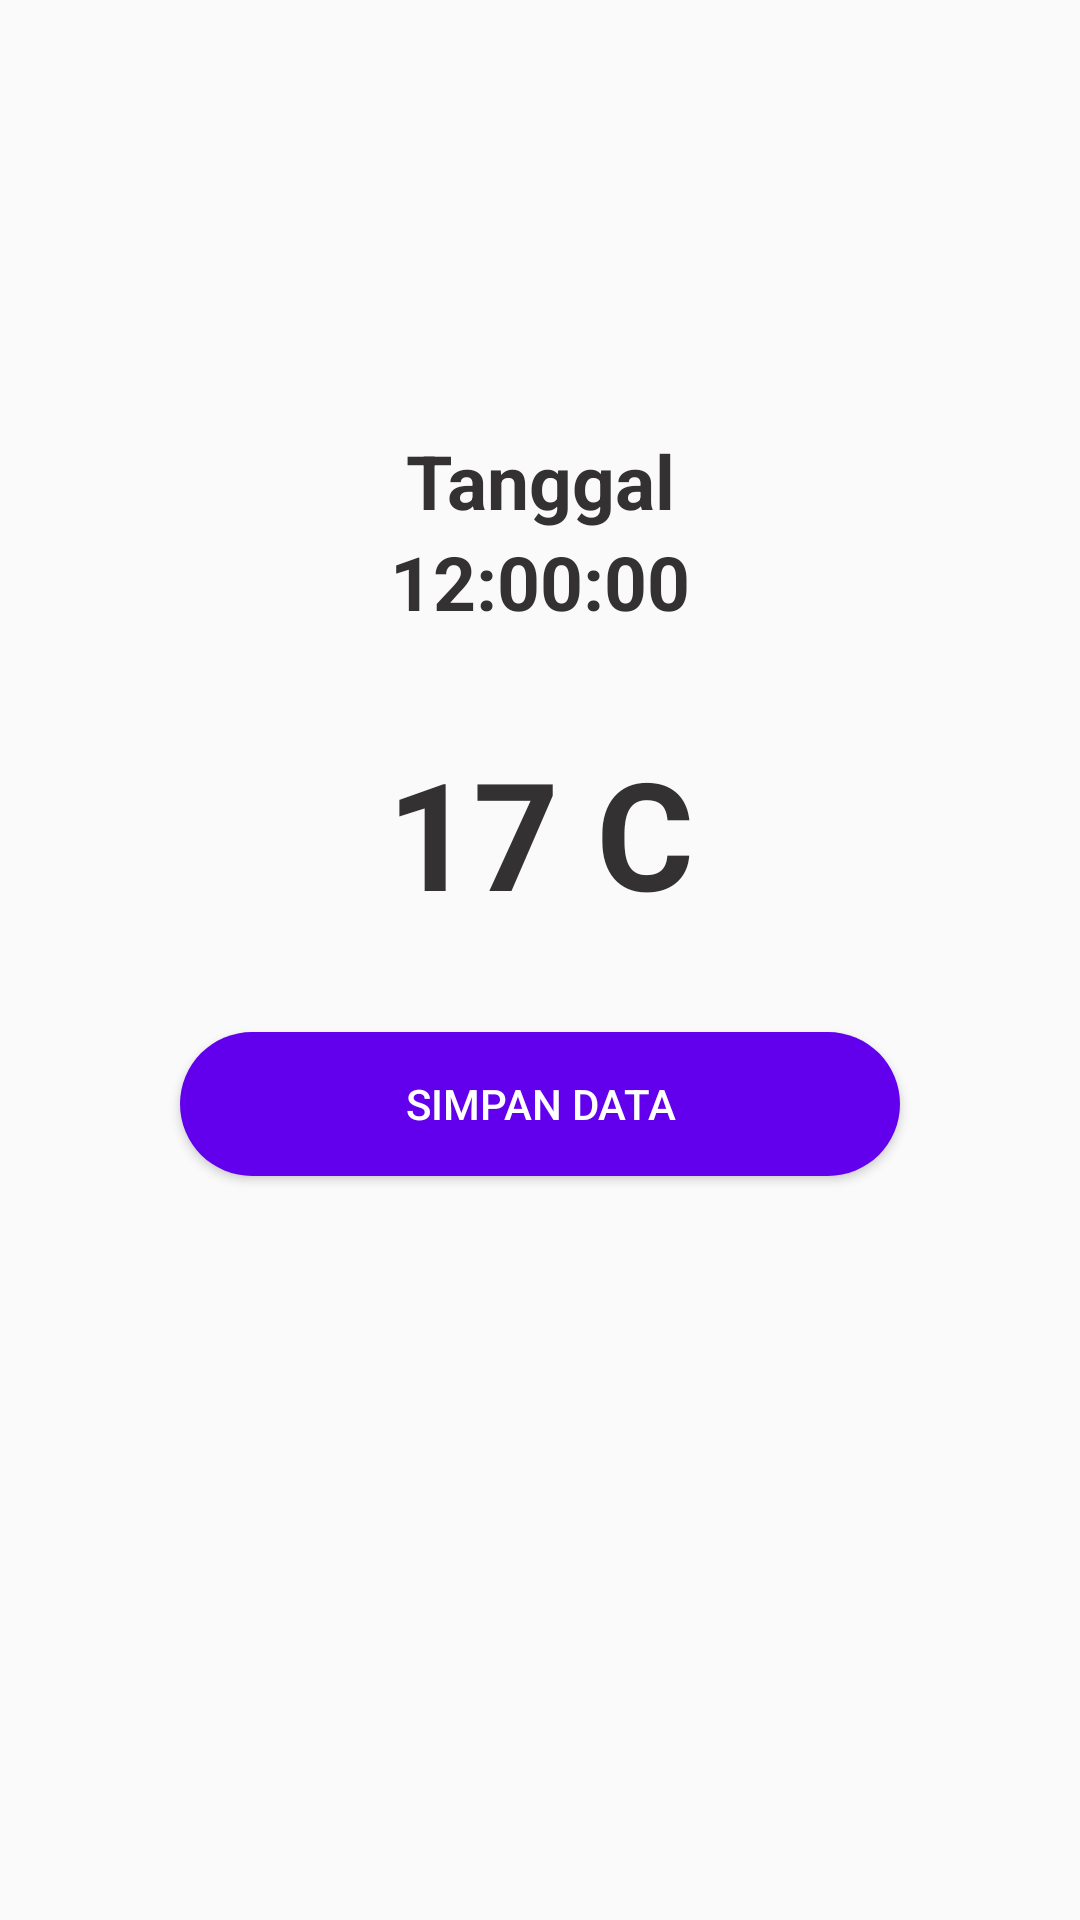

Layout XML and referenced resources for this Android screen:
<!-- AndroidManifest.xml: application theme Theme.Kalkulator -->
<!-- res/layout/activity_editor.xml -->
<?xml version="1.0" encoding="utf-8"?>
<LinearLayout xmlns:android="http://schemas.android.com/apk/res/android"
    xmlns:app="http://schemas.android.com/apk/res-auto"
    xmlns:tools="http://schemas.android.com/tools"
    android:layout_width="match_parent"
    android:layout_height="match_parent"
    android:orientation="vertical"
    android:padding="10dp"
    tools:context=".EditorActivity">

    <TextView
        android:id="@+id/text_date"
        android:layout_width="match_parent"
        android:layout_height="wrap_content"
        android:text="Tanggal"
        android:textColor="#333131"
        android:textSize="25sp"
        android:textStyle="bold"
        android:gravity="center"
        android:layout_marginTop="400px"/>

    <TextClock
        android:id="@+id/text_time"
        android:layout_width="match_parent"
        android:layout_height="wrap_content"
        android:text="Clock"
        android:textColor="#333131"
        android:textSize="25sp"
        android:textStyle="bold"
        android:format12Hour="hh:mm:ss"
        android:gravity="center" />


    <TextView
        android:id="@+id/text_suhu"
        android:layout_width="match_parent"
        android:layout_height="wrap_content"
        android:text="17 C"
        android:textColor="#333131"
        android:textSize="50sp"
        android:textStyle="bold"
        android:gravity="center"
        android:layout_marginTop="100px"/>

    <Button
        android:id="@+id/btnSimpan"
        android:layout_width="match_parent"
        android:layout_height="wrap_content"
        android:background="@drawable/round_button"
        android:text="Simpan Data"
        android:textColor="@android:color/white"
        android:layout_centerInParent="true"
        android:layout_marginHorizontal="50dp"
        android:layout_marginTop="100px"
        />
</LinearLayout>
<!-- resources referenced by this layout -->
<resources>
  <!-- drawable round_button (drawable) -->
  <?xml version="1.0" encoding="utf-8"?>
  <shape xmlns:android="http://schemas.android.com/apk/res/android">
      <solid android:color="@color/purple_500" />
      <corners
          android:bottomLeftRadius="30dp"
          android:bottomRightRadius="30dp"
          android:topRightRadius="30dp"
          android:topLeftRadius="30dp" />
  </shape>
  <style name="Theme.Kalkulator" parent="Theme.AppCompat.Light.DarkActionBar">
          
          <item name="colorPrimary">@color/purple_500</item>
          <item name="colorPrimaryDark">@color/purple_700</item>
          <item name="colorAccent">@color/purple_500</item>
          
      </style>
  <!-- not gathered from this repository: default colours our renderer supplied (Android Studio template values) -->
  <color name="purple_500">#FF6200EE</color>
  <color name="purple_700">#FF3700B3</color>
</resources>
